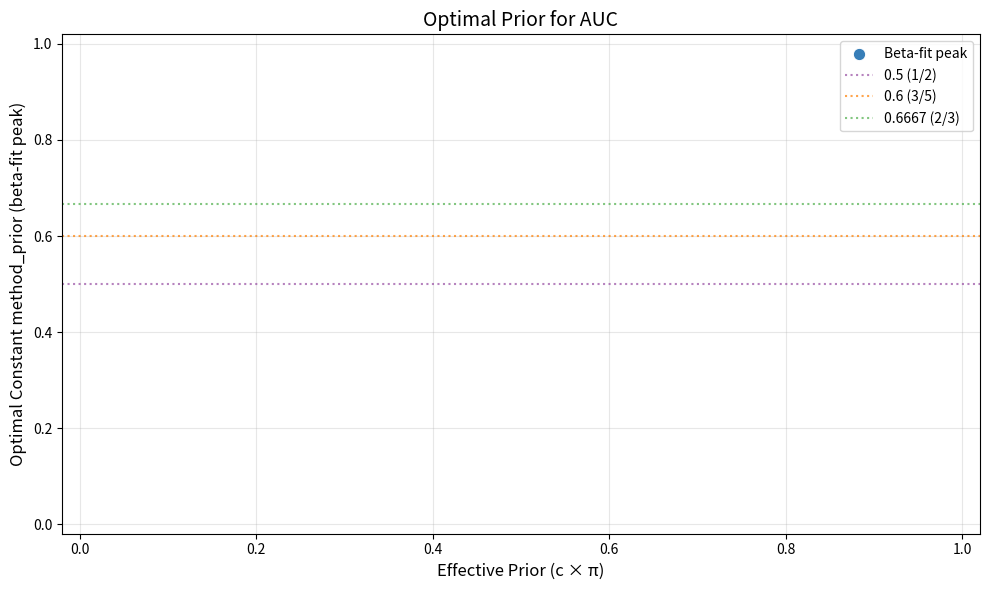
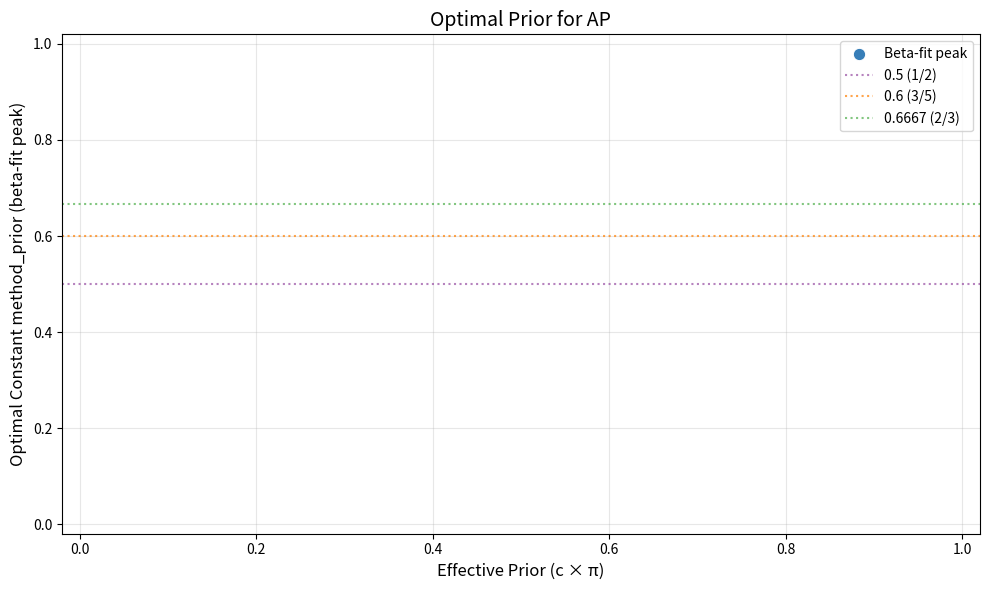
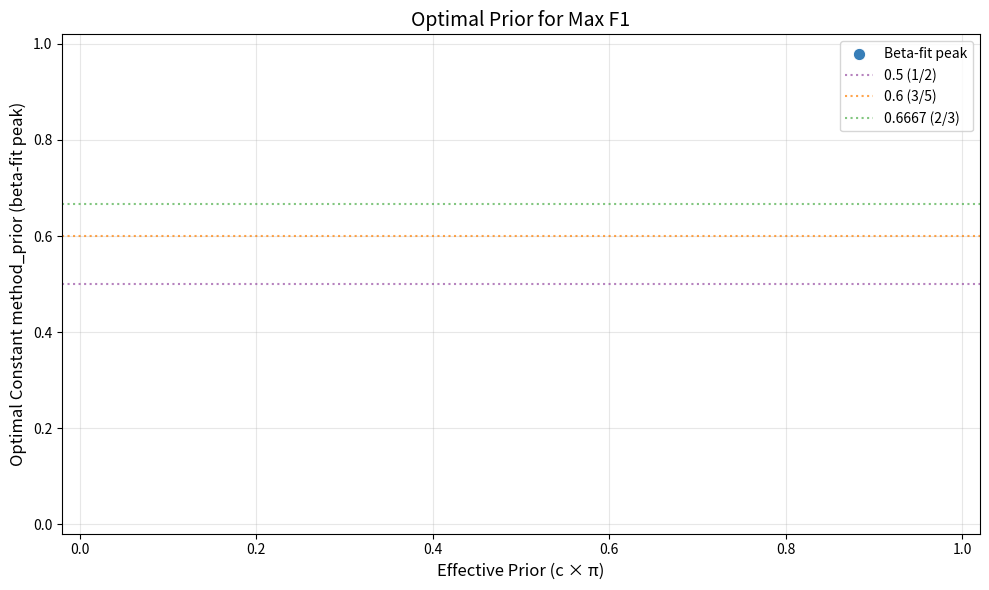
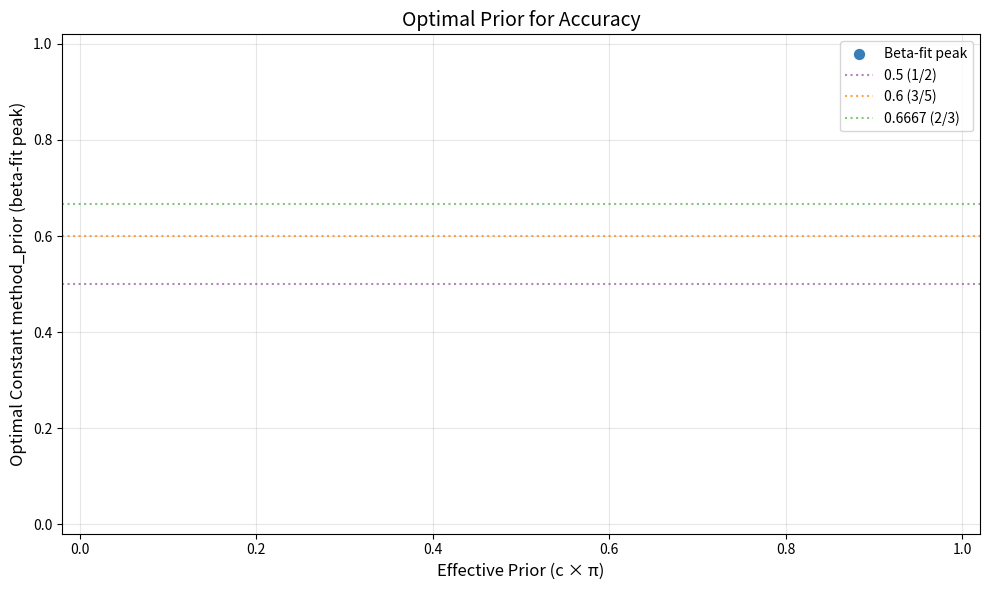
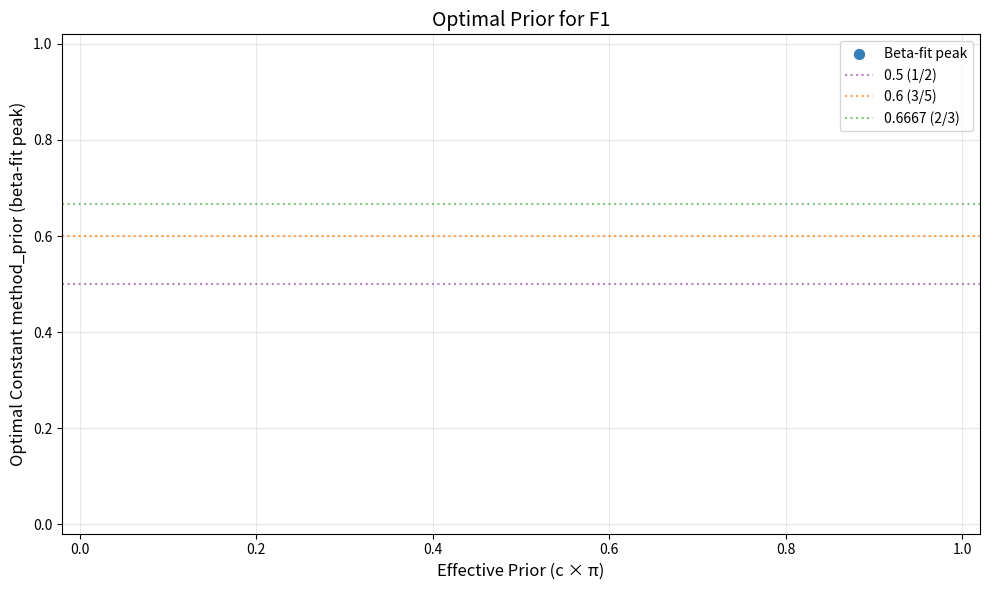
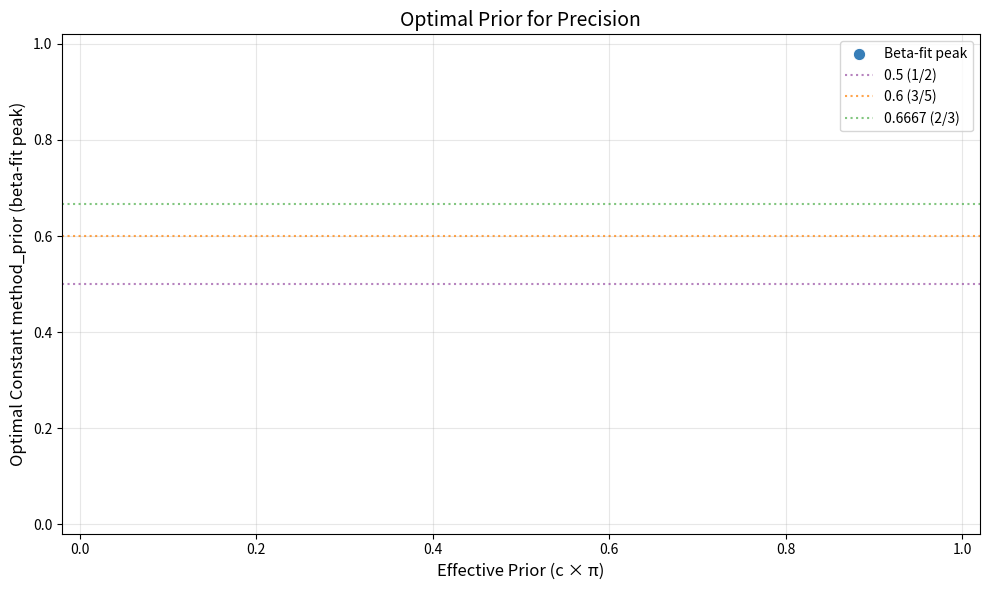
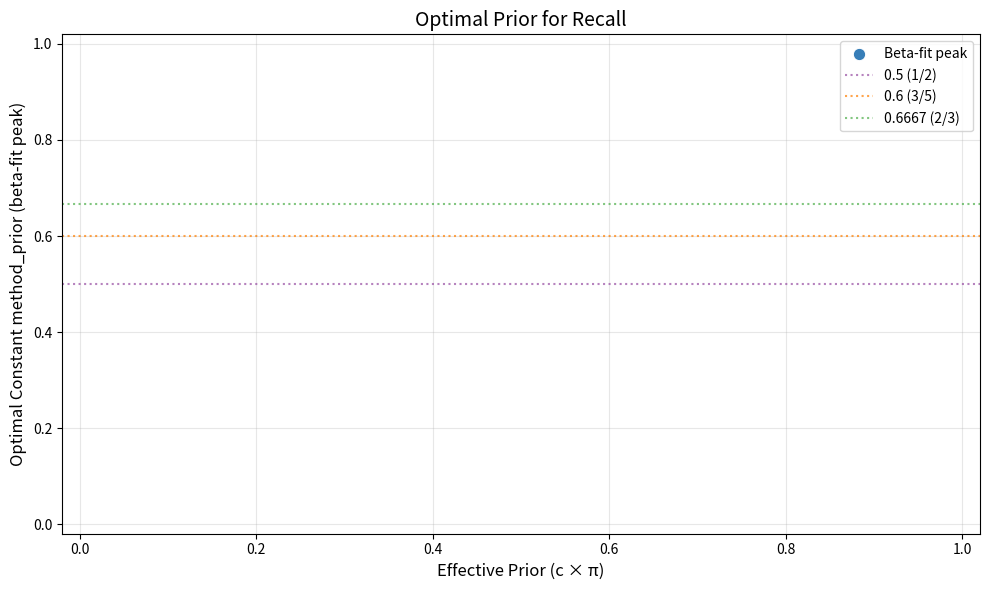
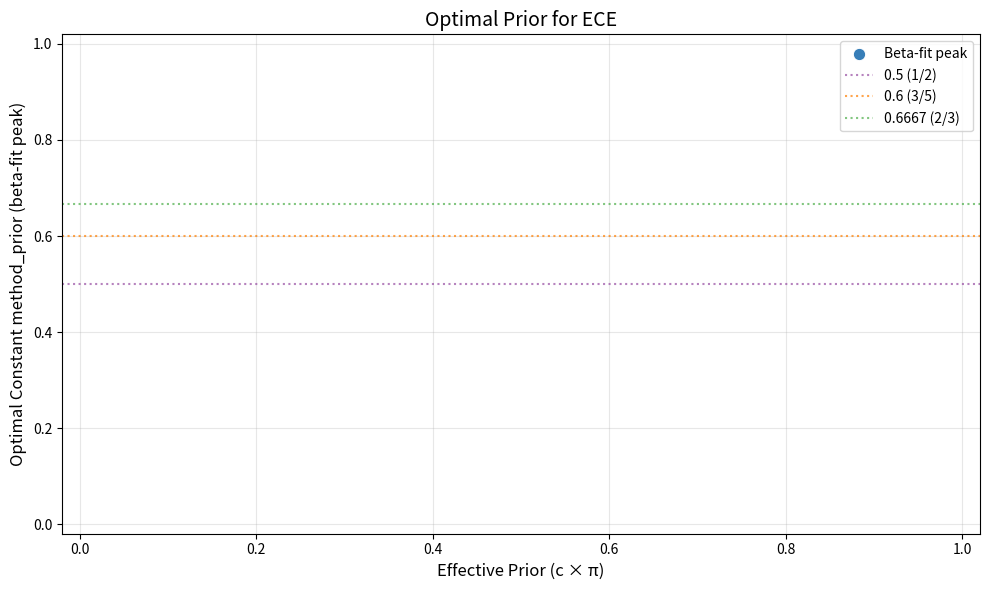
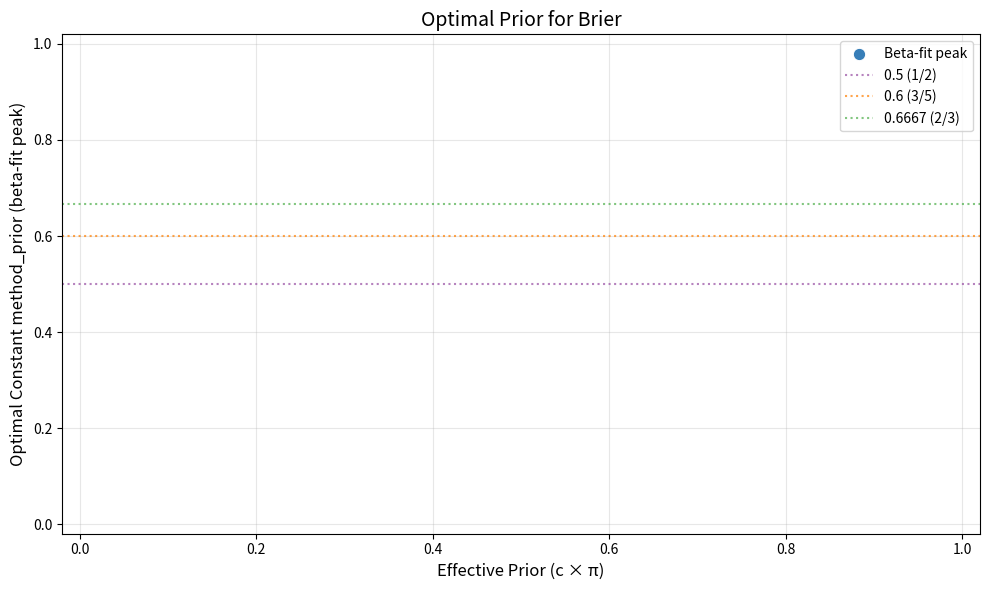
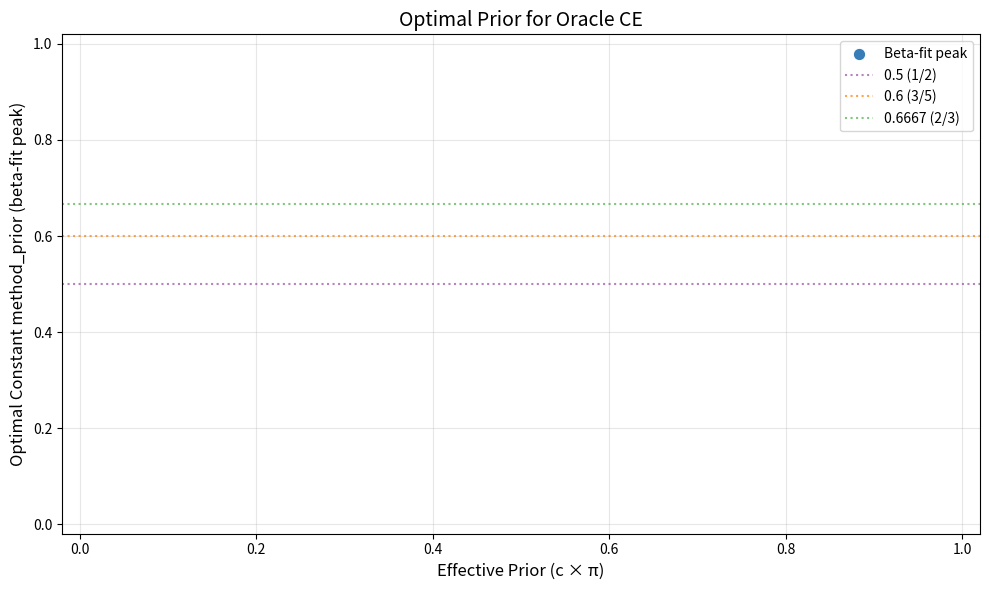
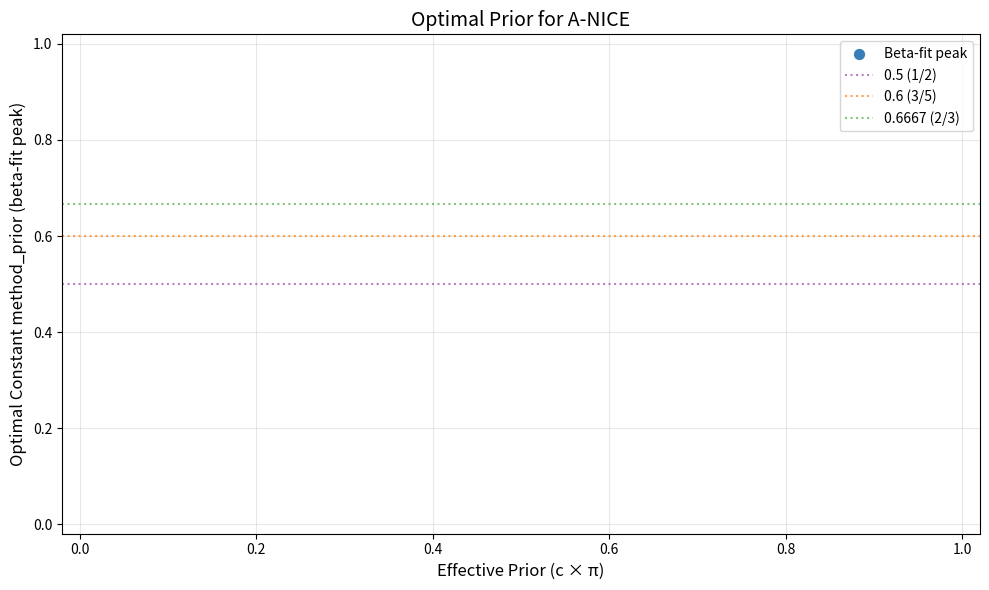
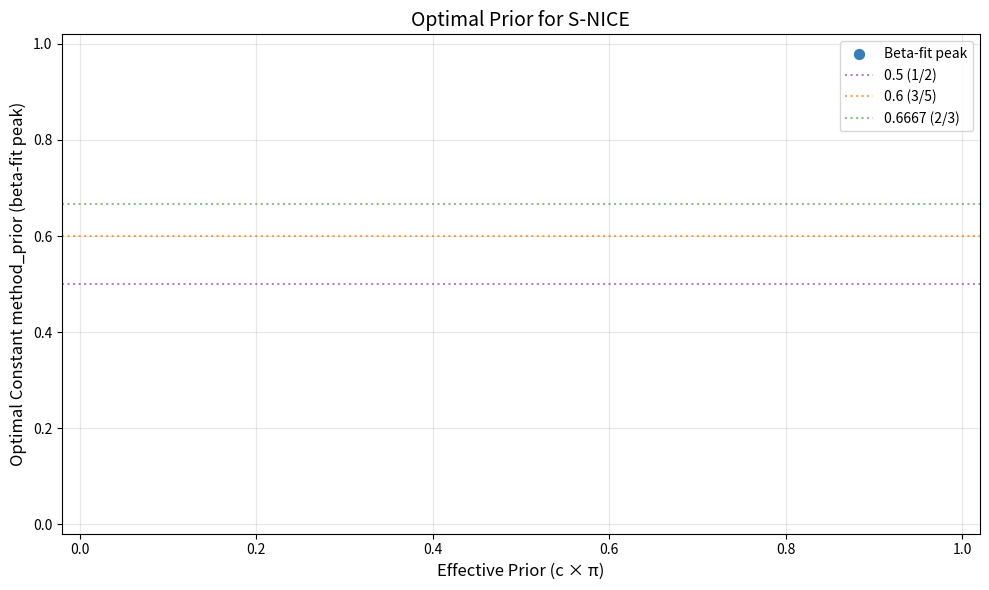

Generate these figures, in order, with matplotlib: (Note: this script raises an exception after producing the figures.)
#!/usr/bin/env python3
"""Phase 4 analysis with uniform effective-prior weighting.

The effective prior seen by methods is c × π. The experimental grid
overrepresents low effective priors (c=0.01 produces ep ∈ [0.0001, 0.0099]).

To answer "which method_prior is best if the effective prior is uniformly
distributed?", we:
1. Compute effective prior ep = c × π for each experiment
2. Bin experiments by ep into equal-width bins across [0, 1]
3. Compute mean performance within each bin
4. Average across bins with equal weight
"""

import json
import numpy as np
import matplotlib
matplotlib.use('Agg')
import matplotlib.pyplot as plt
from scipy.optimize import curve_fit
from scipy.stats import beta as beta_dist
from pathlib import Path
from collections import defaultdict
from typing import Dict, List, Optional, Tuple


def parse_experiment_name(exp_name: str) -> Optional[Dict]:
    parts = exp_name.split('_')
    dataset_idx = parts.index('case-control') if 'case-control' in parts else -1
    if dataset_idx < 0:
        return None

    dataset = '_'.join(parts[:dataset_idx])
    c = seed = true_prior = method_prior = None

    for part in parts[dataset_idx:]:
        if part.startswith('c'):
            try: c = float(part[1:])
            except ValueError: pass
        elif part.startswith('seed'):
            try: seed = int(part[4:])
            except ValueError: pass
        elif part.startswith('trueprior'):
            try: true_prior = float(part[9:])
            except ValueError: pass
        elif part.startswith('methodprior'):
            val = part[11:]
            if val == 'auto': method_prior = 'auto'
            elif val == 'true': method_prior = 'true'
            elif val == 'eplinear': method_prior = 'ep_linear'
            else:
                try: method_prior = float(val)
                except ValueError: pass

    if any(v is None for v in [c, seed, true_prior, method_prior]):
        return None

    return {'dataset': dataset, 'c': c, 'seed': seed,
            'true_prior': true_prior, 'method_prior': method_prior}


def load_results(results_base: Path, methods_filter=None) -> List[Dict]:
    """Load all results as flat list with effective prior computed."""
    records = []

    for seed_dir in sorted(results_base.glob('seed_*')):
        for json_file in seed_dir.glob('*.json'):
            with open(json_file) as f:
                data = json.load(f)

            params = parse_experiment_name(data.get('experiment', ''))
            if params is None:
                continue

            ep = params['c'] * params['true_prior']

            for method, md in data.get('runs', {}).items():
                if methods_filter and method not in methods_filter:
                    continue
                if 'best' not in md:
                    continue
                metrics = md['best'].get('metrics', {})
                if not metrics:
                    continue

                records.append({
                    'method': method,
                    'method_prior': params['method_prior'],
                    'effective_prior': ep,
                    'c': params['c'],
                    'true_prior': params['true_prior'],
                    'dataset': params['dataset'],
                    'seed': params['seed'],
                    'best_epoch': md['best'].get('epoch', float('nan')),
                    **{k: v for k, v in metrics.items()},
                })

    return records


def uniform_weighted_stats(records: List[Dict], method_priors: List,
                           metric: str, n_bins: int = 5
                           ) -> Tuple[Dict, Dict]:
    """Compute uniformly-weighted mean for each method_prior.

    Returns:
        (weighted_means, bin_info) where:
        - weighted_means: method_prior -> (mean, std, n_bins_with_data)
        - bin_info: dict with bin edges, counts, coverage
    """
    bin_edges = np.linspace(0, 1, n_bins + 1)

    # Group records by (method_prior, bin)
    binned = defaultdict(lambda: defaultdict(list))
    bin_counts = defaultdict(int)

    for r in records:
        ep = r['effective_prior']
        val = r.get(metric)
        if val is None or np.isnan(val):
            continue

        bin_idx = min(int(ep * n_bins), n_bins - 1)
        mp = r['method_prior']
        binned[mp][bin_idx].append(val)
        bin_counts[bin_idx] += 1

    # Compute per-bin means, then average across bins
    weighted_means = {}
    for mp in method_priors:
        bin_means = []
        for b in range(n_bins):
            vals = binned[mp][b]
            if vals:
                bin_means.append(np.mean(vals))

        if bin_means:
            weighted_means[mp] = (
                float(np.mean(bin_means)),
                float(np.std(bin_means)),
                len(bin_means)
            )

    # Bin coverage info
    bin_info = {
        'edges': bin_edges,
        'counts': {b: bin_counts[b] for b in range(n_bins)},
        'total_records': len(records),
    }

    return weighted_means, bin_info


def naive_stats(records: List[Dict], method_priors: List,
                metric: str) -> Dict:
    """Compute naive (unweighted) mean for comparison."""
    grouped = defaultdict(list)
    for r in records:
        val = r.get(metric)
        if val is None or np.isnan(val):
            continue
        grouped[r['method_prior']].append(val)

    return {
        mp: (float(np.mean(grouped[mp])), float(np.std(grouped[mp])), len(grouped[mp]))
        for mp in method_priors if mp in grouped and grouped[mp]
    }


def run_analysis(records, output_file, plot_subdir, title_suffix, num_seeds, seeds):
    """Run the full analysis pipeline on a set of records."""

    method_priors = [
        'auto', 'true', 'ep_linear',
        0.01, 0.1111, 0.2222, 0.3333, 0.4444,
        0.5, 0.5556, 0.6667, 0.7778, 0.8889, 0.99
    ]

    metrics = [
        ('test_auc', 'AUC ↑', True),
        ('test_ap', 'AP ↑', True),
        ('test_max_f1', 'Max F1 ↑', True),
        ('test_accuracy', 'Accuracy ↑', True),
        ('test_f1', 'F1 ↑', True),
        ('test_precision', 'Precision ↑', True),
        ('test_recall', 'Recall ↑', True),
        ('test_ece', 'ECE ↓', False),
        ('test_brier', 'Brier ↓', False),
        ('test_oracle_ce', 'Oracle CE ↓', False),
        ('best_epoch', 'Epochs ↓', False),
    ]

    N_BINS = 5

    # Compute effective prior distribution
    eps = [r['effective_prior'] for r in records]
    ep_hist, _ = np.histogram(eps, bins=np.linspace(0, 1, N_BINS + 1))

    lines = []
    lines.append(f"# Phase 4 Analysis - Uniform Effective-Prior Weighting{title_suffix}")
    lines.append("")
    lines.append("## Why This Analysis?")
    lines.append("")
    lines.append("The effective prior seen by methods is **ep = c × π**. The experimental grid")
    lines.append("is heavily biased towards low effective priors:")
    lines.append("")
    lines.append("| Effective Prior Bin | Raw Count | % of Data |")
    lines.append("|---------------------|-----------|-----------|")
    for b in range(N_BINS):
        lo, hi = b / N_BINS, (b + 1) / N_BINS
        pct = 100 * ep_hist[b] / len(eps)
        lines.append(f"| [{lo:.3f}, {hi:.3f}) | {ep_hist[b]:,} | {pct:.1f}% |")
    lines.append("")
    lines.append("**Problem:** Low ep bins dominate. A naive average gives them disproportionate weight.")
    lines.append("")
    lines.append("**Solution:** Compute mean performance *within* each ep bin, then average across bins")
    lines.append("with equal weight. This answers: *if the effective prior were uniformly distributed,*")
    lines.append("*which method_prior would work best?*")
    lines.append("")
    lines.append("**Configuration:**")
    methods_in_data = sorted(set(r['method'] for r in records))
    lines.append(f"- **Methods**: {', '.join(methods_in_data)}")
    lines.append(f"- **Seeds**: {num_seeds} {seeds}")
    lines.append("- **Datasets**: 7 | **c**: 3 [0.01, 0.5, 0.99] | **π**: 7 [0.01–0.99]")
    lines.append(f"- **Effective prior bins**: {N_BINS} equal-width bins across [0, 1]")
    lines.append("")
    lines.append("---")
    lines.append("")

    # Main comparison table: naive vs uniform-weighted
    lines.append("## Naive vs Uniform-Weighted Rankings (Test AUC)")
    lines.append("")

    naive = naive_stats(records, method_priors, 'test_auc')
    uniform, bin_info = uniform_weighted_stats(records, method_priors, 'test_auc', N_BINS)

    lines.append("| method_prior | Naive Mean | Naive Rank | Uniform Mean | Uniform Rank | Bins w/ Data |")
    lines.append("|--------------|------------|------------|--------------|--------------|--------------|")

    naive_sorted = sorted(naive.items(), key=lambda x: x[1][0], reverse=True)
    uniform_sorted = sorted(uniform.items(), key=lambda x: x[1][0], reverse=True)

    naive_ranks = {mp: i + 1 for i, (mp, _) in enumerate(naive_sorted)}
    uniform_ranks = {mp: i + 1 for i, (mp, _) in enumerate(uniform_sorted)}

    for mp in method_priors:
        if mp == 'auto': ps = "auto"
        elif mp == 'true': ps = "true"
        elif mp == 'ep_linear': ps = "(ep+1)/3"
        else: ps = f"{mp:.4f}"

        n_mean, n_std, n_count = naive.get(mp, (float('nan'), 0, 0))
        u_mean, u_std, u_bins = uniform.get(mp, (float('nan'), 0, 0))
        n_rank = naive_ranks.get(mp, '-')
        u_rank = uniform_ranks.get(mp, '-')

        n_str = f"{n_mean:.4f}" if not np.isnan(n_mean) else "—"
        u_str = f"{u_mean:.4f}" if not np.isnan(u_mean) else "—"

        # Bold the best
        if u_rank == 1: u_str = f"**{u_str}**"
        if n_rank == 1: n_str = f"**{n_str}**"

        lines.append(f"| {ps} | {n_str} | {n_rank} | {u_str} | {u_rank} | {u_bins}/{N_BINS} |")

    lines.append("")
    lines.append("---")
    lines.append("")

    # Full uniform-weighted tables for all metrics
    lines.append("## Uniform-Weighted Performance Across All Metrics")
    lines.append("")
    lines.append(f"*Mean across {N_BINS} equal-width effective-prior bins. **Bold** = best per metric.*")
    lines.append("")

    # Header
    metric_labels = [label for _, label, _ in metrics]
    lines.append("| method_prior | " + " | ".join(metric_labels) + " |")
    lines.append("|" + "|".join(["---"] * (len(metrics) + 1)) + "|")

    # Compute uniform stats for all metrics
    all_uniform = {}
    for metric_name, _, _ in metrics:
        all_uniform[metric_name], _ = uniform_weighted_stats(
            records, method_priors, metric_name, N_BINS)

    # Find best per metric
    best_per_metric = {}
    for metric_name, _, higher_is_better in metrics:
        best_val = float('-inf') if higher_is_better else float('inf')
        best_mp = None
        for mp in method_priors:
            if mp not in all_uniform[metric_name]:
                continue
            val = all_uniform[metric_name][mp][0]
            is_better = (val > best_val) if higher_is_better else (val < best_val)
            if is_better:
                best_val = val
                best_mp = mp
        best_per_metric[metric_name] = best_mp

    # Rows
    for mp in method_priors:
        if mp == 'auto': ps = "auto"
        elif mp == 'true': ps = "true"
        elif mp == 'ep_linear': ps = "(ep+1)/3"
        else: ps = f"{mp:.4f}"

        row = f"| {ps} |"
        for metric_name, _, _ in metrics:
            stats = all_uniform[metric_name].get(mp)
            if stats:
                mean, std, n_bins = stats
                val_str = f"{mean:.3f} ± {std:.3f}"
                if best_per_metric[metric_name] == mp:
                    val_str = f"**{val_str}**"
            else:
                val_str = "—"
            row += f" {val_str} |"
        lines.append(row)

    lines.append("")
    lines.append("---")
    lines.append("")

    # Rankings
    lines.append("## Uniform-Weighted Rankings")
    lines.append("")
    lines.append(f"*{len(metrics)} metrics*")
    lines.append("")
    lines.append("| method_prior | Wins | Avg Rank |")
    lines.append("|--------------|------|----------|")

    rankings = {mp: [] for mp in method_priors}
    for metric_name, _, higher_is_better in metrics:
        vals = []
        for mp in method_priors:
            if mp in all_uniform[metric_name]:
                vals.append((mp, all_uniform[metric_name][mp][0]))
        vals.sort(key=lambda x: x[1], reverse=higher_is_better)
        for rank, (mp, _) in enumerate(vals, 1):
            rankings[mp].append(rank)

    sorted_rankings = sorted(
        [(mp, r) for mp, r in rankings.items() if r],
        key=lambda x: np.mean(x[1])
    )

    for mp, ranks in sorted_rankings:
        if mp == 'auto': ps = "auto"
        elif mp == 'true': ps = "true"
        elif mp == 'ep_linear': ps = "(ep+1)/3"
        else: ps = f"{mp:.4f}"

        wins = sum(1 for r in ranks if r == 1)
        avg = np.mean(ranks)
        lines.append(f"| {ps} | {wins}/{len(ranks)} | {avg:.2f} |")

    lines.append("")
    lines.append("---")
    lines.append("")

    # Per-bin breakdown: best method_prior per effective-prior bin (AUC)
    lines.append("## Per-Bin Rankings (Test AUC)")
    lines.append("")
    lines.append("*Which method_prior works best in each effective-prior range?*")
    lines.append("")

    # Compute per-bin means for AUC
    bin_edges = np.linspace(0, 1, N_BINS + 1)
    binned_auc = defaultdict(lambda: defaultdict(list))
    for r in records:
        ep = r['effective_prior']
        val = r.get('test_auc')
        if val is None or np.isnan(val):
            continue
        bin_idx = min(int(ep * N_BINS), N_BINS - 1)
        binned_auc[r['method_prior']][bin_idx].append(val)

    # Header: method_prior | bin0 | bin1 | ... | binN
    bin_headers = [f"[{b/N_BINS:.2f}, {(b+1)/N_BINS:.2f})" for b in range(N_BINS)]
    lines.append("| method_prior | " + " | ".join(bin_headers) + " |")
    lines.append("|" + "|".join(["---"] * (N_BINS + 1)) + "|")

    # Find best method_prior per bin
    best_per_bin = {}
    for b in range(N_BINS):
        best_val = float('-inf')
        best_mp = None
        for mp in method_priors:
            vals = binned_auc[mp][b]
            if vals:
                mean = np.mean(vals)
                if mean > best_val:
                    best_val = mean
                    best_mp = mp
        best_per_bin[b] = best_mp

    # Rows
    for mp in method_priors:
        if mp == 'auto': ps = "auto"
        elif mp == 'true': ps = "true"
        elif mp == 'ep_linear': ps = "(ep+1)/3"
        else: ps = f"{mp:.4f}"

        row = f"| {ps} |"
        for b in range(N_BINS):
            vals = binned_auc[mp][b]
            if vals:
                mean = np.mean(vals)
                val_str = f"{mean:.3f}"
                if best_per_bin[b] == mp:
                    val_str = f"**{val_str}**"
            else:
                val_str = "—"
            row += f" {val_str} |"
        lines.append(row)

    lines.append("")

    # Summary: best per bin
    lines.append("**Best method_prior per bin:**")
    lines.append("")
    for b in range(N_BINS):
        lo, hi = b / N_BINS, (b + 1) / N_BINS
        mp = best_per_bin[b]
        if mp is None:
            ps = "—"
        elif mp == 'auto': ps = "auto"
        elif mp == 'true': ps = "true"
        elif mp == 'ep_linear': ps = "(ep+1)/3"
        else: ps = f"{mp:.4f}"
        lines.append(f"- **ep ∈ [{lo:.2f}, {hi:.2f})**: {ps}")

    lines.append("")
    lines.append("---")
    lines.append("")

    # Per-bin breakdown: Oracle CE
    lines.append("## Per-Bin Rankings (Oracle Cross-Entropy)")
    lines.append("")
    lines.append("*Which method_prior achieves best calibration in each effective-prior range? (lower = better)*")
    lines.append("")

    binned_ce = defaultdict(lambda: defaultdict(list))
    for r in records:
        ep = r['effective_prior']
        val = r.get('test_oracle_ce')
        if val is None or np.isnan(val):
            continue
        bin_idx = min(int(ep * N_BINS), N_BINS - 1)
        binned_ce[r['method_prior']][bin_idx].append(val)

    lines.append("| method_prior | " + " | ".join(bin_headers) + " |")
    lines.append("|" + "|".join(["---"] * (N_BINS + 1)) + "|")

    best_ce_per_bin = {}
    for b in range(N_BINS):
        best_val = float('inf')
        best_mp = None
        for mp in method_priors:
            vals = binned_ce[mp][b]
            if vals:
                mean = np.mean(vals)
                if mean < best_val:
                    best_val = mean
                    best_mp = mp
        best_ce_per_bin[b] = best_mp

    for mp in method_priors:
        if mp == 'auto': ps = "auto"
        elif mp == 'true': ps = "true"
        elif mp == 'ep_linear': ps = "(ep+1)/3"
        else: ps = f"{mp:.4f}"

        row = f"| {ps} |"
        for b in range(N_BINS):
            vals = binned_ce[mp][b]
            if vals:
                mean = np.mean(vals)
                val_str = f"{mean:.3f}"
                if best_ce_per_bin[b] == mp:
                    val_str = f"**{val_str}**"
            else:
                val_str = "—"
            row += f" {val_str} |"
        lines.append(row)

    lines.append("")
    lines.append("**Best method_prior per bin (Oracle CE):**")
    lines.append("")
    for b in range(N_BINS):
        lo, hi = b / N_BINS, (b + 1) / N_BINS
        mp = best_ce_per_bin[b]
        if mp is None: ps = "—"
        elif mp == 'auto': ps = "auto"
        elif mp == 'true': ps = "true"
        elif mp == 'ep_linear': ps = "(ep+1)/3"
        else: ps = f"{mp:.4f}"
        lines.append(f"- **ep ∈ [{lo:.2f}, {hi:.2f})**: {ps}")

    lines.append("")
    lines.append("---")
    lines.append("")

    # Scatter plots: metric vs effective prior, colored by method_prior
    plot_metrics = [
        ('test_auc', 'AUC', True),
        ('test_ap', 'AP', True),
        ('test_max_f1', 'Max F1', True),
        ('test_accuracy', 'Accuracy', True),
        ('test_f1', 'F1', True),
        ('test_precision', 'Precision', True),
        ('test_recall', 'Recall', True),
        ('test_ece', 'ECE', False),
        ('test_brier', 'Brier', False),
        ('test_oracle_ce', 'Oracle CE', False),
        ('test_anice', 'A-NICE', False),
        ('test_snice', 'S-NICE', False),
    ]

    plot_dir = Path(f"analysis/{plot_subdir}")
    plot_dir.mkdir(parents=True, exist_ok=True)

    # Constant method_prior values only (exclude auto, true, ep_linear)
    constant_priors_for_plot = sorted([mp for mp in method_priors if isinstance(mp, float)])

    # Group records by (method_prior, effective_prior)
    ep_values_set = sorted(set(r['effective_prior'] for r in records))

    grouped = defaultdict(lambda: defaultdict(list))
    for r in records:
        grouped[r['method_prior']][r['effective_prior']].append(r)

    def beta_curve(x, a, b, scale, offset):
        """Scaled beta PDF for curve fitting."""
        pdf = beta_dist.pdf(x, a, b)
        return scale * pdf + offset

    def find_beta_peak(x_vals, y_vals, higher_is_better):
        """Fit a beta-shaped curve and return its peak (mode).

        For lower-is-better metrics, we negate y to find the minimum.
        """
        x = np.array(x_vals)
        y = np.array(y_vals)

        if not higher_is_better:
            y = -y

        # Normalize y to [0, 1] range for fitting
        y_min, y_max = y.min(), y.max()
        if y_max - y_min < 1e-10:
            return np.mean(x)
        y_norm = (y - y_min) / (y_max - y_min)

        try:
            popt, _ = curve_fit(
                beta_curve, x, y_norm,
                p0=[2.0, 2.0, 1.0, 0.0],
                bounds=([1.01, 1.01, -np.inf, -np.inf],
                        [50.0, 50.0, np.inf, np.inf]),
                maxfev=5000
            )
            a, b = popt[0], popt[1]
            mode = (a - 1) / (a + b - 2)
            return np.clip(mode, 0.01, 0.99)
        except:
            # Fallback: weighted average
            weights = y_norm - y_norm.min()
            if weights.sum() < 1e-10:
                return np.mean(x)
            return np.average(x, weights=weights)

    print("Generating beta-fit optimal-prior scatter plots...")
    lines.append("## Optimal Constant method_prior vs Effective Prior (Beta-Fit)")
    lines.append("")
    lines.append("*For each effective prior, a beta distribution is fit to metric(method_prior),*")
    lines.append("*and its mode gives the smoothed optimal prior (y-axis). This uses all 11 constant*")
    lines.append("*prior data points rather than just the argmax, reducing noise.*")
    lines.append("")

    for metric_key, metric_label, higher_is_better in plot_metrics:
        fig, ax = plt.subplots(figsize=(10, 6))

        # For each effective prior, fit beta and find peak
        opt_eps = []
        opt_priors = []
        for ep in ep_values_set:
            x_vals = []
            y_vals = []
            for mp in constant_priors_for_plot:
                vals = [r[metric_key] for r in grouped[mp].get(ep, [])
                        if r.get(metric_key) is not None and not np.isnan(r[metric_key])]
                if vals:
                    x_vals.append(mp)
                    y_vals.append(np.mean(vals))

            if len(x_vals) >= 4:
                peak = find_beta_peak(x_vals, y_vals, higher_is_better)
                opt_eps.append(ep)
                opt_priors.append(peak)

        ax.scatter(opt_eps, opt_priors, color='#377eb8', s=80, zorder=5,
                  edgecolors='white', linewidth=0.8, label='Beta-fit peak')

        # Best fitting line to the beta peaks
        if len(opt_eps) >= 2:
            coeffs = np.polyfit(opt_eps, opt_priors, 1)
            fit_x = np.linspace(0, 1, 100)
            fit_y = np.polyval(coeffs, fit_x)
            ax.plot(fit_x, fit_y, color='#377eb8', linewidth=2, linestyle='-',
                   alpha=0.6, label=f'Best fit: {coeffs[0]:.2f}·ep + {coeffs[1]:.2f}')

        # Reference lines
        ax.axhline(y=0.5, color='#984ea3', linewidth=1.5, linestyle=':',
                  label='0.5 (1/2)', alpha=0.7)
        ax.axhline(y=0.6, color='#ff7f00', linewidth=1.5, linestyle=':',
                  label='0.6 (3/5)', alpha=0.7)
        ax.axhline(y=0.6667, color='#4daf4a', linewidth=1.5, linestyle=':',
                  label='0.6667 (2/3)', alpha=0.7)

        ax.set_xlabel('Effective Prior (c × π)', fontsize=12)
        ax.set_ylabel('Optimal Constant method_prior (beta-fit peak)', fontsize=12)
        ax.set_title(f'Optimal Prior for {metric_label}', fontsize=14)
        ax.legend(loc='best', fontsize=10)
        ax.set_xlim(-0.02, 1.02)
        ax.set_ylim(-0.02, 1.02)
        ax.grid(True, alpha=0.3)
        plt.tight_layout()

        fname = f"phase4_optimal_{metric_key.replace('test_', '')}.png"
        fig.savefig(plot_dir / fname, dpi=150)
        plt.close(fig)

        lines.append(f"### {metric_label}")
        lines.append("")
        lines.append(f"![Optimal Prior for {metric_label}]({plot_subdir}/{fname})")
        lines.append("")

    lines.append("---")
    lines.append("")

    # Per-dataset best-fit lines
    datasets = sorted(set(r['dataset'] for r in records))

    # Group records by dataset
    by_dataset = defaultdict(list)
    for r in records:
        by_dataset[r['dataset']].append(r)

    lines.append("## Per-Dataset Best-Fit Lines (Beta-Fit)")
    lines.append("")
    lines.append("*How much does the optimal method_prior vary across datasets?*")
    lines.append("*Each row shows the best-fit line (slope·ep + intercept) for one dataset.*")
    lines.append("")

    # Header
    fit_metrics = [label for _, label, _ in plot_metrics]
    lines.append("| Dataset | " + " | ".join(fit_metrics) + " |")
    lines.append("|---------|" + "|".join(["---"] * len(plot_metrics)) + "|")

    # Compute per-dataset fits
    all_slopes = defaultdict(list)
    all_intercepts = defaultdict(list)

    for ds in datasets:
        ds_records = by_dataset[ds]

        # Group by (method_prior, effective_prior) for this dataset
        ds_grouped = defaultdict(lambda: defaultdict(list))
        for r in ds_records:
            ds_grouped[r['method_prior']][r['effective_prior']].append(r)

        ds_ep_values = sorted(set(r['effective_prior'] for r in ds_records))

        row = f"| {ds} |"

        for metric_key, metric_label, higher_is_better in plot_metrics:
            opt_eps = []
            opt_priors = []
            for ep in ds_ep_values:
                x_vals = []
                y_vals = []
                for mp in constant_priors_for_plot:
                    vals = [r[metric_key] for r in ds_grouped[mp].get(ep, [])
                            if r.get(metric_key) is not None and not np.isnan(r[metric_key])]
                    if vals:
                        x_vals.append(mp)
                        y_vals.append(np.mean(vals))

                if len(x_vals) >= 4:
                    peak = find_beta_peak(x_vals, y_vals, higher_is_better)
                    opt_eps.append(ep)
                    opt_priors.append(peak)

            if len(opt_eps) >= 2:
                coeffs = np.polyfit(opt_eps, opt_priors, 1)
                row += f" {coeffs[0]:.2f}·ep + {coeffs[1]:.2f} |"
                all_slopes[metric_key].append(coeffs[0])
                all_intercepts[metric_key].append(coeffs[1])
            else:
                row += " — |"

        lines.append(row)

    # Add mean ± std row
    row_mean = "| **Mean ± Std** |"
    for metric_key, _, _ in plot_metrics:
        slopes = all_slopes[metric_key]
        intercepts = all_intercepts[metric_key]
        if slopes:
            row_mean += f" {np.mean(slopes):.2f}±{np.std(slopes):.2f}·ep + {np.mean(intercepts):.2f}±{np.std(intercepts):.2f} |"
        else:
            row_mean += " — |"
    lines.append(row_mean)

    # Add combined (all datasets) row for reference
    row_all = "| **Combined** |"
    for metric_key, _, _ in plot_metrics:
        slopes = all_slopes[metric_key]
        intercepts = all_intercepts[metric_key]
        # Recompute from the full-dataset beta-fit (already done above, extract from plot)
        # Just use the mean of per-dataset as proxy — the actual combined was plotted above
        row_all += f" (see plots above) |"
    lines.append(row_all)

    lines.append("")
    lines.append("---")
    lines.append("")

    # Best constant method_prior per bin × metric
    constant_priors = [mp for mp in method_priors if isinstance(mp, float)]

    lines.append("## Best Constant method_prior per Bin × Metric")
    lines.append("")
    lines.append("*Rows = effective-prior bins, columns = metrics. Each cell shows the best constant*")
    lines.append("*method_prior value (excluding auto, true, ep_linear). Highlights which prior is optimal*")
    lines.append("*for each (regime, metric) combination.*")
    lines.append("")

    metric_labels_short = [label for _, label, _ in metrics]
    lines.append("| ep bin | " + " | ".join(metric_labels_short) + " |")
    lines.append("|" + "|".join(["---"] * (len(metrics) + 1)) + "|")

    # Build binned data for all metrics
    all_binned = {}
    for metric_name, _, _ in metrics:
        binned = defaultdict(lambda: defaultdict(list))
        for r in records:
            ep = r['effective_prior']
            val = r.get(metric_name)
            if val is None or np.isnan(val):
                continue
            bin_idx = min(int(ep * N_BINS), N_BINS - 1)
            binned[r['method_prior']][bin_idx].append(val)
        all_binned[metric_name] = binned

    for b in range(N_BINS):
        lo, hi = b / N_BINS, (b + 1) / N_BINS
        row = f"| [{lo:.2f}, {hi:.2f}) |"

        for metric_name, _, higher_is_better in metrics:
            best_val = float('-inf') if higher_is_better else float('inf')
            best_mp = None

            for mp in constant_priors:
                vals = all_binned[metric_name][mp][b]
                if vals:
                    mean = np.mean(vals)
                    is_better = (mean > best_val) if higher_is_better else (mean < best_val)
                    if is_better:
                        best_val = mean
                        best_mp = mp

            if best_mp is not None:
                row += f" {best_mp:.4f} |"
            else:
                row += " — |"

        lines.append(row)

    lines.append("")
    lines.append("---")
    lines.append("")

    # Key insight
    best_mp = sorted_rankings[0][0]
    best_ranks = sorted_rankings[0][1]
    if best_mp == 'auto': best_str = "auto"
    elif best_mp == 'true': best_str = "true"
    elif best_mp == 'ep_linear': best_str = "(ep+1)/3"
    else: best_str = f"{best_mp:.4f}"

    lines.append("## Key Finding")
    lines.append("")
    lines.append(f"**Best method_prior under uniform effective-prior weighting: {best_str}**")
    lines.append(f"- Wins: {sum(1 for r in best_ranks if r == 1)}/{len(best_ranks)} metrics")
    lines.append(f"- Average rank: {np.mean(best_ranks):.2f}")
    lines.append("")

    # Compare naive vs uniform winner
    naive_best = naive_sorted[0][0]
    if naive_best == 'auto': naive_str = "auto"
    elif naive_best == 'true': naive_str = "true"
    elif naive_best == 'ep_linear': naive_str = "(ep+1)/3"
    else: naive_str = f"{naive_best:.4f}"

    if best_mp == naive_best:
        lines.append(f"This matches the naive (unweighted) winner ({naive_str}), confirming the result is robust.")
    else:
        lines.append(f"**This differs from the naive winner ({naive_str})**, showing the bias correction matters!")
    lines.append("")

    output_file.parent.mkdir(parents=True, exist_ok=True)
    with open(output_file, 'w') as f:
        f.write('\n'.join(lines))

    print(f"✓ Generated {output_file}")
    print(f"  Best (uniform-weighted): {best_str}")
    print(f"  Best (naive):            {naive_str}")


def main():
    results_base = Path("results_phase4")
    seeds = sorted([d.name for d in results_base.glob('seed_*')])
    num_seeds = len(seeds)

    print(f"Loading Phase 4 results from {num_seeds} seeds...")

    # Load all VPU records
    vpu_methods = {'vpu_mean_prior', 'vpu_nomixup_mean_prior'}
    all_records = load_results(results_base, methods_filter=vpu_methods)
    print(f"Loaded {len(all_records):,} total records")

    # Combined report (both methods)
    print("\n=== Both VPU methods ===")
    run_analysis(
        all_records,
        output_file=Path("analysis/PHASE4_MULTISEED_UNIFORM_PRIOR_ANALYSIS.md"),
        plot_subdir="plots_phase4",
        title_suffix=" (Multi-Seed)",
        num_seeds=num_seeds, seeds=seeds
    )

    # VPU-MP only (with mixup)
    vpu_mp_records = [r for r in all_records if r['method'] == 'vpu_mean_prior']
    print(f"\n=== vpu_mean_prior only ({len(vpu_mp_records):,} records) ===")
    run_analysis(
        vpu_mp_records,
        output_file=Path("analysis/PHASE4_MULTISEED_UNIFORM_PRIOR_VPU_MP.md"),
        plot_subdir="plots_phase4_vpu_mp",
        title_suffix=" — VPU-MP (with mixup)",
        num_seeds=num_seeds, seeds=seeds
    )

    # VPU-nomix-MP only (without mixup)
    vpu_nomix_records = [r for r in all_records if r['method'] == 'vpu_nomixup_mean_prior']
    print(f"\n=== vpu_nomixup_mean_prior only ({len(vpu_nomix_records):,} records) ===")
    run_analysis(
        vpu_nomix_records,
        output_file=Path("analysis/PHASE4_MULTISEED_UNIFORM_PRIOR_VPU_NOMIX_MP.md"),
        plot_subdir="plots_phase4_vpu_nomix_mp",
        title_suffix=" — VPU-nomix-MP (no mixup)",
        num_seeds=num_seeds, seeds=seeds
    )


if __name__ == "__main__":
    main()
